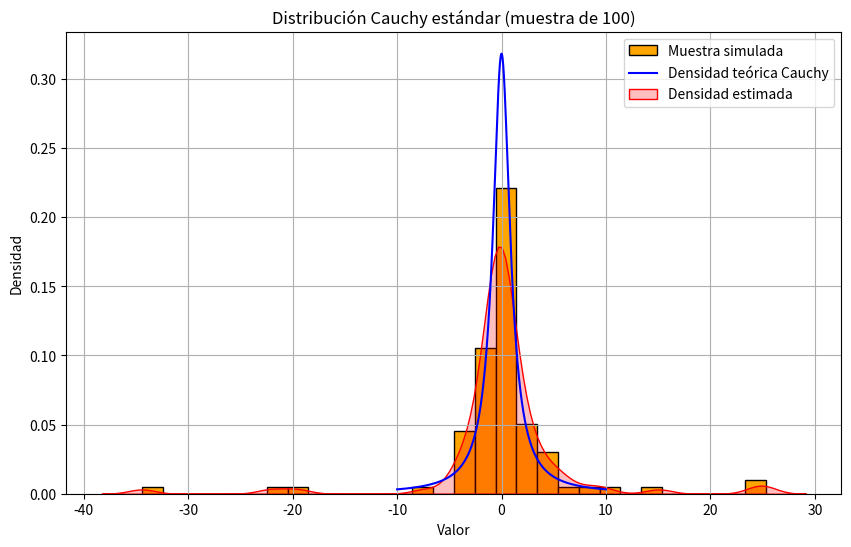

Reproduce this figure in Python.
import math
import matplotlib.pyplot as plt
import numpy as np
from math import gcd
import seaborn as sns

def algoritmoPseudoaleatorio(a, c, m, cantSimulaciones):
    x = 1550
    semilla : int = int(x)
    if gcd(a, m) == 1 and semilla > 0:
        resultados = []
        while cantSimulaciones > 0:
            x = (a * semilla + c) % m
            semilla = x
            resultado = x / m
            resultados.append(resultado)
            cantSimulaciones -= 1
        return resultados
    else:
        print("Error: parámetros inválidos")
        return []

def transformar_a_cauchy(lista_uniformes):
    resultados = []
    for u in lista_uniformes:
        x = math.tan(math.pi * (u - 0.5))
        resultados.append(x)
    return resultados

def densidad_cauchy(x):
    return 1 / (math.pi * (1 + x**2))

uniformes = algoritmoPseudoaleatorio(1664525, 1013904223, 4294967296, 100)
muestra_cauchy = transformar_a_cauchy(uniformes)

print("Muestra Cauchy:")
print(muestra_cauchy)

plt.figure(figsize=(10, 6))
plt.hist(muestra_cauchy, bins=30, density=True, color='orange', edgecolor='black', label='Muestra simulada')
x_vals = np.linspace(-10, 10, 1000)
y_vals = [densidad_cauchy(x) for x in x_vals]
plt.plot(x_vals, y_vals, color='blue', label='Densidad teórica Cauchy')
sns.kdeplot(muestra_cauchy, bw_adjust=0.5, color='red', label='Densidad estimada', fill=True)
plt.title("Distribución Cauchy estándar (muestra de 100)")
plt.xlabel("Valor")
plt.ylabel("Densidad")
plt.legend()
plt.grid(True)
plt.show()